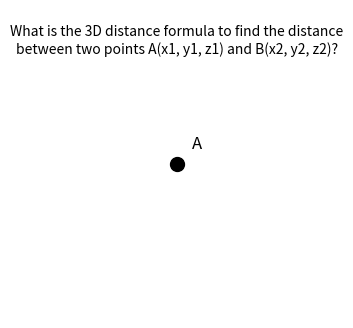

Write Python code to recreate this figure.
import matplotlib.pyplot as plt
import seaborn as sns
import numpy as np

# Set the context and question
context = "What is the 3D distance formula to find the distance between two points A(x1, y1, z1) and B(x2, y2, z2)?"

# Set the figure size and resolution
fig, ax = plt.subplots(figsize=(4, 4), dpi=300)

# Add the context to the top of the plot
ax.text(0.5, 0.95, context, ha='center', va='top', transform=ax.transAxes, fontsize=10, wrap=True)

# Set the axis limits
ax.set_xlim([-1, 1])
ax.set_ylim([-1, 1])
ax.set_xticks([])
ax.set_yticks([])

# Draw the point
ax.scatter(0, 0, s=100, color='black', marker='o')

# Label the point
ax.text(0.1, 0.1, 'A', fontsize=12)

# Set the aspect ratio to make the point appear circular
ax.set_aspect('equal')

# Remove the axis labels and ticks
plt.axis('off')

# Save the plot as point.jpg
plt.savefig('point.jpg', bbox_inches='tight', dpi=300)

